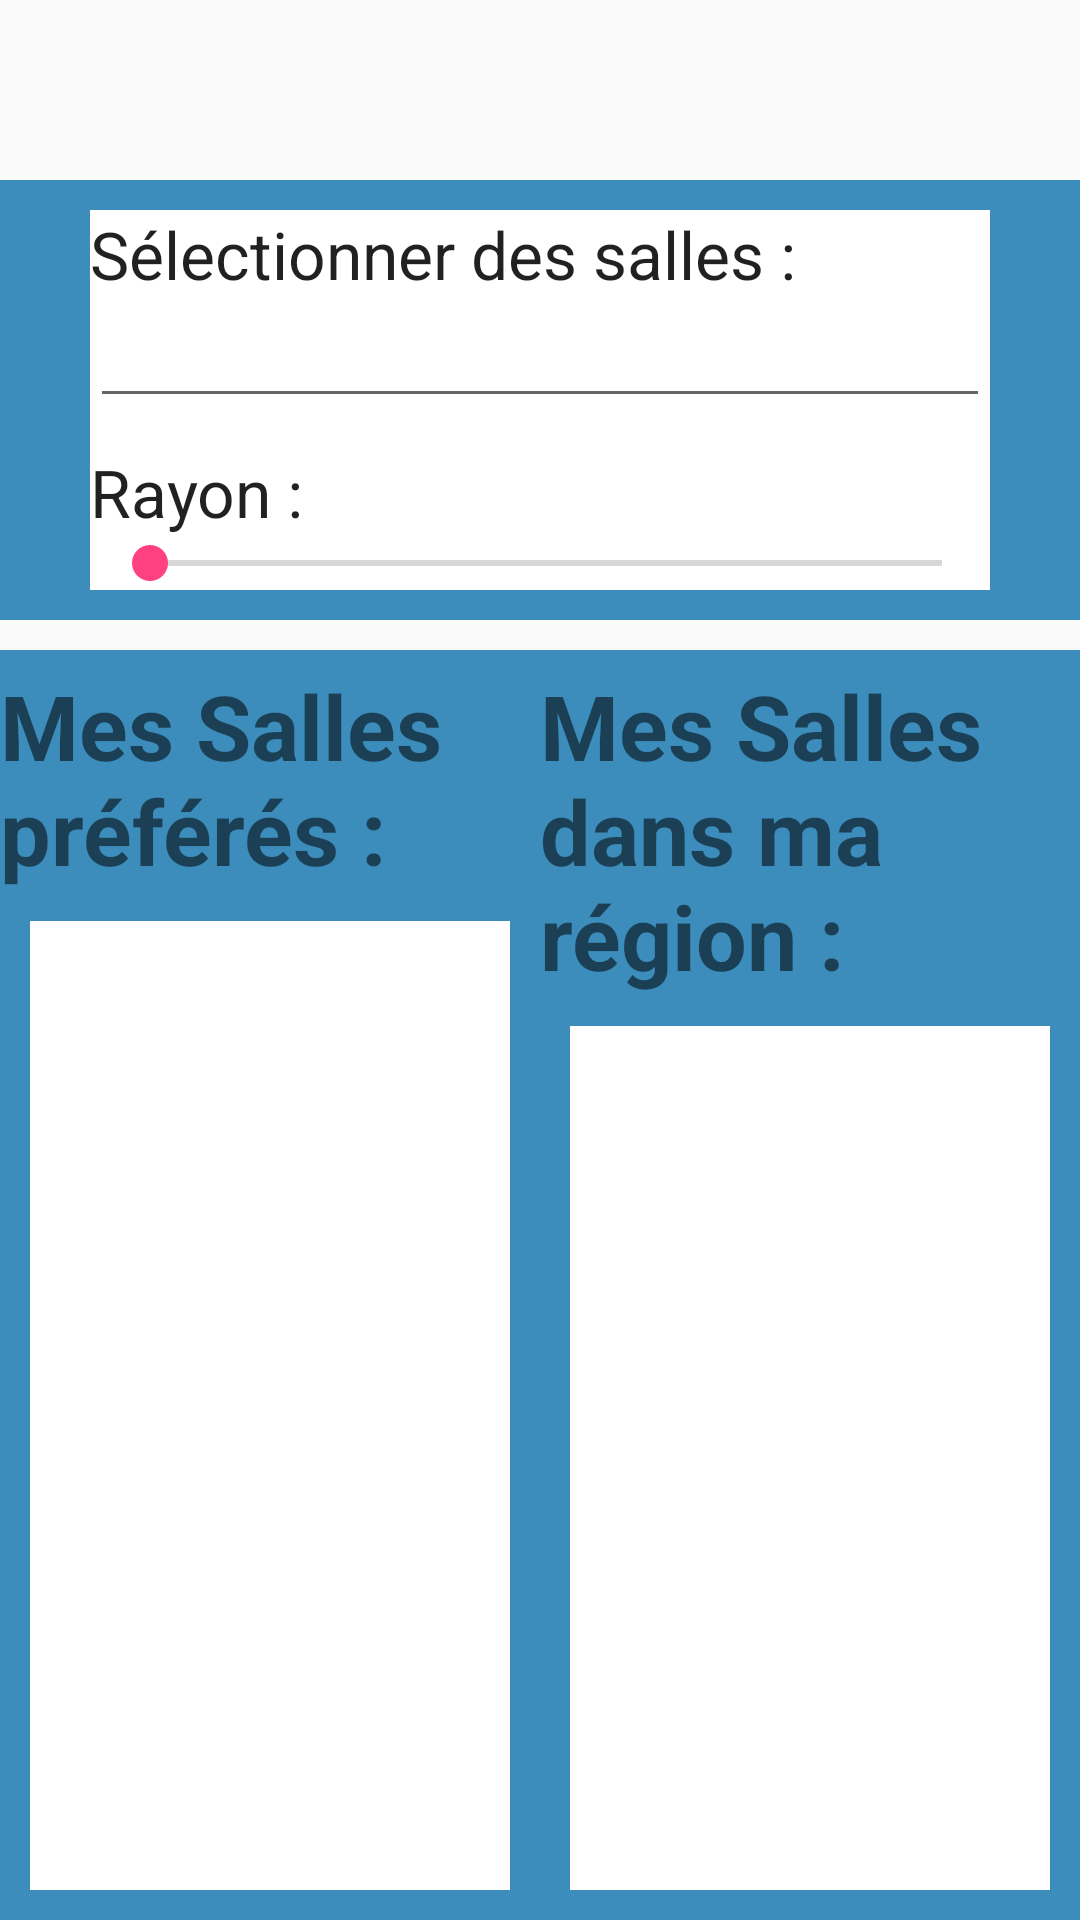

Write the Android layout XML for this screen, with the resource values it uses.
<!-- AndroidManifest.xml: application theme AppTheme -->
<!-- res/layout/fragment_salles.xml -->
<?xml version="1.0" encoding="utf-8"?>
<RelativeLayout xmlns:android="http://schemas.android.com/apk/res/android"
    xmlns:tools="http://schemas.android.com/tools"
    android:layout_width="match_parent"
    android:layout_height="match_parent"
    android:paddingTop="@dimen/dim6"
    tools:context=".Salle.SalleActivity"
    >

    <LinearLayout
        android:orientation="vertical"
        android:layout_width="match_parent"
        android:layout_height="match_parent">

        <LinearLayout
            android:layout_width="match_parent"
            android:layout_height="wrap_content"
            android:background="@color/colorPrimary"
            android:id="@+id/linearLayout">
            <LinearLayout
                android:layout_width="match_parent"
                android:layout_height="match_parent"
                android:orientation="vertical"
                android:layout_marginTop="@dimen/dim1"
                android:layout_marginBottom="@dimen/dim1"
                android:layout_marginRight="@dimen/dim3"
                android:layout_marginLeft="@dimen/dim3"
                android:background="#ffffff"
                >

                <TextView
                    android:layout_width="wrap_content"
                    android:layout_height="wrap_content"
                    android:textAppearance="?android:attr/textAppearanceLarge"
                    android:text="Sélectionner des salles :"
                    android:id="@+id/tVSelecSalles"
                    />

                <EditText
                    android:layout_width="match_parent"
                    android:layout_height="@dimen/dim4"
                    android:inputType="textPostalAddress"
                    android:ems="10"
                    android:id="@+id/editText"
                    android:layout_gravity="right" />

                <TextView
                    android:layout_width="wrap_content"
                    android:layout_height="wrap_content"
                    android:textAppearance="?android:attr/textAppearanceLarge"
                    android:text="Rayon :"
                    android:id="@+id/tVRayon"
                    android:paddingTop="@dimen/dim1"/>

                <SeekBar
                    android:layout_width="match_parent"
                    android:layout_height="wrap_content"
                    android:paddingLeft="@dimen/dim2"
                    android:id="@+id/seekBarSalles" />
            </LinearLayout>
        </LinearLayout>

        <LinearLayout
            android:orientation="horizontal"
            android:layout_width="match_parent"
            android:layout_height="match_parent">

            <LinearLayout
                android:orientation="vertical"
                android:layout_width="match_parent"
                android:layout_height="match_parent"
                android:layout_weight="1"
                android:background="@color/colorPrimary"
                android:layout_marginTop="@dimen/dim1"
                android:paddingTop="@dimen/half_dim"
                android:layout_alignParentStart="true">
                <TextView
                    android:layout_width="wrap_content"
                    android:layout_height="wrap_content"
                    android:text="Mes Salles préférés :"
                    android:textSize="@dimen/text_size_major"
                    android:textStyle="bold"/>
                <ListView
                    android:layout_width="match_parent"
                    android:layout_height="match_parent"
                    android:id="@+id/listPref"
                    android:background="@color/white"
                    android:layout_margin="@dimen/dim1"></ListView>


            </LinearLayout>

            <LinearLayout
                android:orientation="vertical"
                android:layout_width="match_parent"
                android:layout_height="match_parent"
                android:layout_weight="1"
                android:layout_marginTop="@dimen/dim1"
                android:paddingTop="@dimen/half_dim"
                android:background="@color/colorPrimary">
                <TextView
                    android:layout_width="wrap_content"
                    android:layout_height="wrap_content"
                    android:text="Mes Salles dans ma région :"
                    android:textSize="@dimen/text_size_major"
                    android:textStyle="bold"/>
                <ListView
                    android:layout_width="match_parent"
                    android:layout_height="match_parent"
                    android:id="@+id/listSalleGlob"
                    android:background="@color/white"
                    android:layout_margin="@dimen/dim1"></ListView>
            </LinearLayout>
        </LinearLayout>

    </LinearLayout>


</RelativeLayout>
<!-- resources referenced by this layout -->
<resources>
  <color name="colorPrimary">#3c8dbc</color>
  <color name="white">#FFFFFF</color>
  <dimen name="dim1">10dp</dimen>
  <dimen name="dim2">20dp</dimen>
  <dimen name="dim3">30dp</dimen>
  <dimen name="dim4">40dp</dimen>
  <dimen name="dim6">60dp</dimen>
  <dimen name="half_dim">5dp</dimen>
  <dimen name="text_size_major">30dp</dimen>
  <style name="AppTheme" parent="Theme.AppCompat.Light.DarkActionBar">
          
          <item name="colorPrimary">@color/colorPrimary</item>
          <item name="colorPrimaryDark">@color/colorPrimaryDark</item>
          <item name="colorAccent">@color/colorAccent</item>
      </style>
  <color name="colorPrimaryDark">#3c8dbc</color>
  <color name="colorAccent">#FF4081</color>
</resources>
